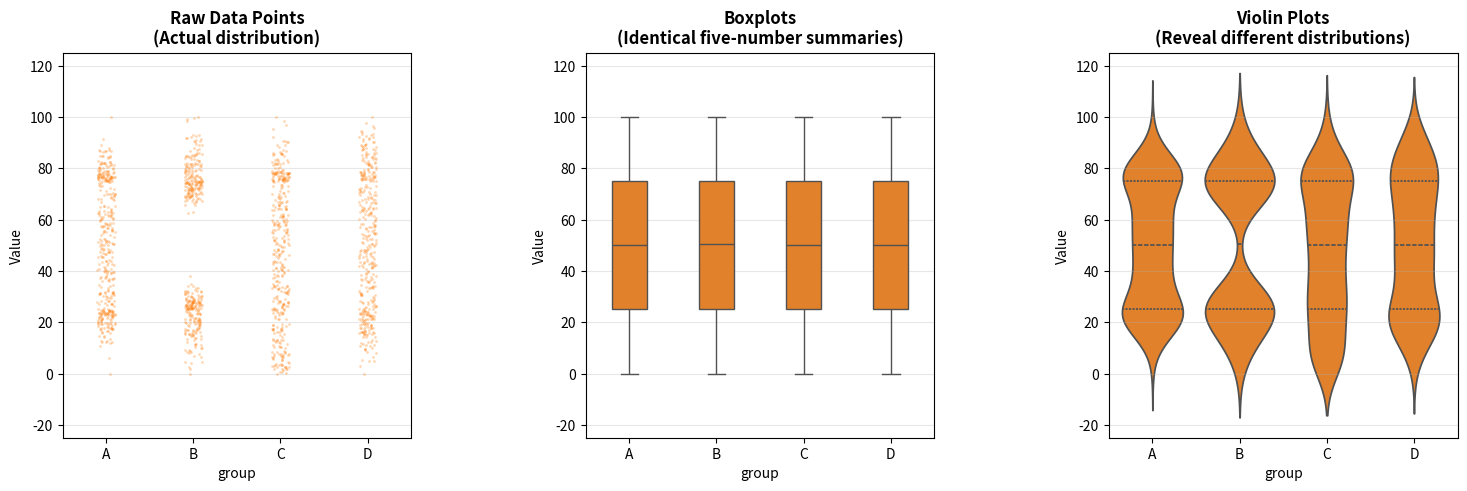

Write Python code to recreate this figure.
"""
Demonstration: Identical Boxplots, Different Violin Plots

This script creates four groups with very different distributions:
- Group A: roughly normal (single peak in the middle)
- Group B: very bimodal (two peaks, little mass near the median)
- Group C: heavily right-skewed
- Group D: single, fat central hump (very concentrated near the median)

Each group is warped using a monotone piecewise-linear map so that all have
the same min, Q1, median, Q3, max = 0, 25, 50, 75, 100.

Result: Boxplots look identical (they only use the five-number summary),
but violin plots reveal the very different underlying distributions.
"""

import numpy as np
import pandas as pd
import seaborn as sns
import matplotlib.pyplot as plt

# Set random seed for reproducibility
np.random.seed(42)

n = 400  # points per group

# 1. Base shapes in "Z-space"
Z_A = np.random.normal(0, 1.0, n)  # unimodal
Z_B = np.concatenate([
    np.random.normal(-2, 0.35, n//2),
    np.random.normal(2, 0.35, n//2)
])  # bimodal
Z_C = np.random.exponential(1.0, n)  # skewed
Z_D = np.random.beta(8, 8, n)  # Beta(8,8): big peak in the middle
Z_D = Z_D * 4 - 2  # put it on a similar scale as others


def warp_to_common_box(z, targets=(0, 25, 50, 75, 100)):
    """
    Monotone piecewise-linear transform so that:
    min -> targets[0], Q1 -> targets[1], median -> targets[2],
    Q3 -> targets[3], max -> targets[4].
    
    Parameters
    ----------
    z : array-like
        Input values to transform
    targets : tuple of float
        Target values for (min, Q1, median, Q3, max)
    
    Returns
    -------
    y : ndarray
        Transformed values with the specified quantiles
    """
    q_probs = np.array([0, 0.25, 0.5, 0.75, 1.0])
    z_q = np.quantile(z, q_probs)
    y_t = np.array(targets, dtype=float)
    y = np.empty_like(z, dtype=float)
    
    # Apply segment-wise linear mapping based on which quantile interval z falls into
    for i in range(4):
        z0, z1 = z_q[i], z_q[i+1]
        y0, y1 = y_t[i], y_t[i+1]
        # Handle boundaries: include endpoints for first and last segments
        if i == 0:
            mask = (z >= z0) & (z <= z1)
        elif i == 3:
            mask = (z > z0) & (z <= z1)
        else:
            mask = (z > z0) & (z <= z1)
        
        # Linear interpolation on that segment
        y[mask] = y0 + (z[mask] - z0) * (y1 - y0) / (z1 - z0 + 1e-9)
    
    return y


# Warp each group to have the same five-number summary
targets = (0, 25, 50, 75, 100)
Y_A = warp_to_common_box(Z_A, targets)
Y_B = warp_to_common_box(Z_B, targets)
Y_C = warp_to_common_box(Z_C, targets)
Y_D = warp_to_common_box(Z_D, targets)  # same min/Q1/median/Q3/max as A/B/C

# Put into one tidy data frame
df = pd.DataFrame({
    "group": (["A"] * n) + (["B"] * n) + (["C"] * n) + (["D"] * n),
    "value": np.concatenate([Y_A, Y_B, Y_C, Y_D])
})

# Quick check: five-number summaries per group
print("Five-number summaries per group:")
print(df.groupby("group")["value"].describe()[["min", "25%", "50%", "75%", "max"]])
print("\nNote: All groups should have nearly identical summaries!")

# Create visualizations
plt.figure(figsize=(18, 5))

# Define orange color
orange_color = '#ff7f0e'

# Set consistent y-axis limits for all plots
y_min = df['value'].min()
y_max = df['value'].max()
y_padding = (y_max - y_min) * 0.25  # Add 25% padding on both sides
y_lim = (y_min - y_padding, y_max + y_padding)

# Panel 1: Raw Data Points
plt.subplot(1, 3, 1)
sns.stripplot(data=df, x="group", y="value", color=orange_color, alpha=0.3, size=2)
plt.ylim(y_lim)
plt.title("Raw Data Points\n(Actual distribution)", fontsize=12, fontweight='bold')
plt.ylabel("Value")
plt.grid(axis='y', alpha=0.3)

# Panel 2: Boxplots (with reduced width and opacity)
plt.subplot(1, 3, 2)
box_plot = sns.boxplot(data=df, x="group", y="value", color=orange_color, width=0.4)
plt.ylim(y_lim)
# Set opacity for boxplot fill
for patch in box_plot.artists:
    patch.set_facecolor(orange_color)
    patch.set_alpha(1.0)
    patch.set_edgecolor('black')  # Keep edges visible
plt.title("Boxplots\n(Identical five-number summaries)", fontsize=12, fontweight='bold')
plt.ylabel("Value")
plt.grid(axis='y', alpha=0.3)

# Panel 3: Violin Plots (with opacity)
plt.subplot(1, 3, 3)
violin_plot = sns.violinplot(data=df, x="group", y="value", inner="quartile", color=orange_color)
plt.ylim(y_lim)
# Set opacity for violin plot elements
for patch in violin_plot.collections:
    patch.set_alpha(1.0)
plt.title("Violin Plots\n(Reveal different distributions)", fontsize=12, fontweight='bold')
plt.ylabel("Value")
plt.grid(axis='y', alpha=0.3)

plt.subplots_adjust(wspace=0.5)
plt.savefig("boxplot_violin_comparison.png", dpi=150, bbox_inches='tight')
print("\nPlot saved as 'boxplot_violin_comparison.png'")
plt.show()

# Optional: Save the dataset
df.to_csv("demo_dataset.csv", index=False)
print("Dataset saved as 'demo_dataset.csv'")

